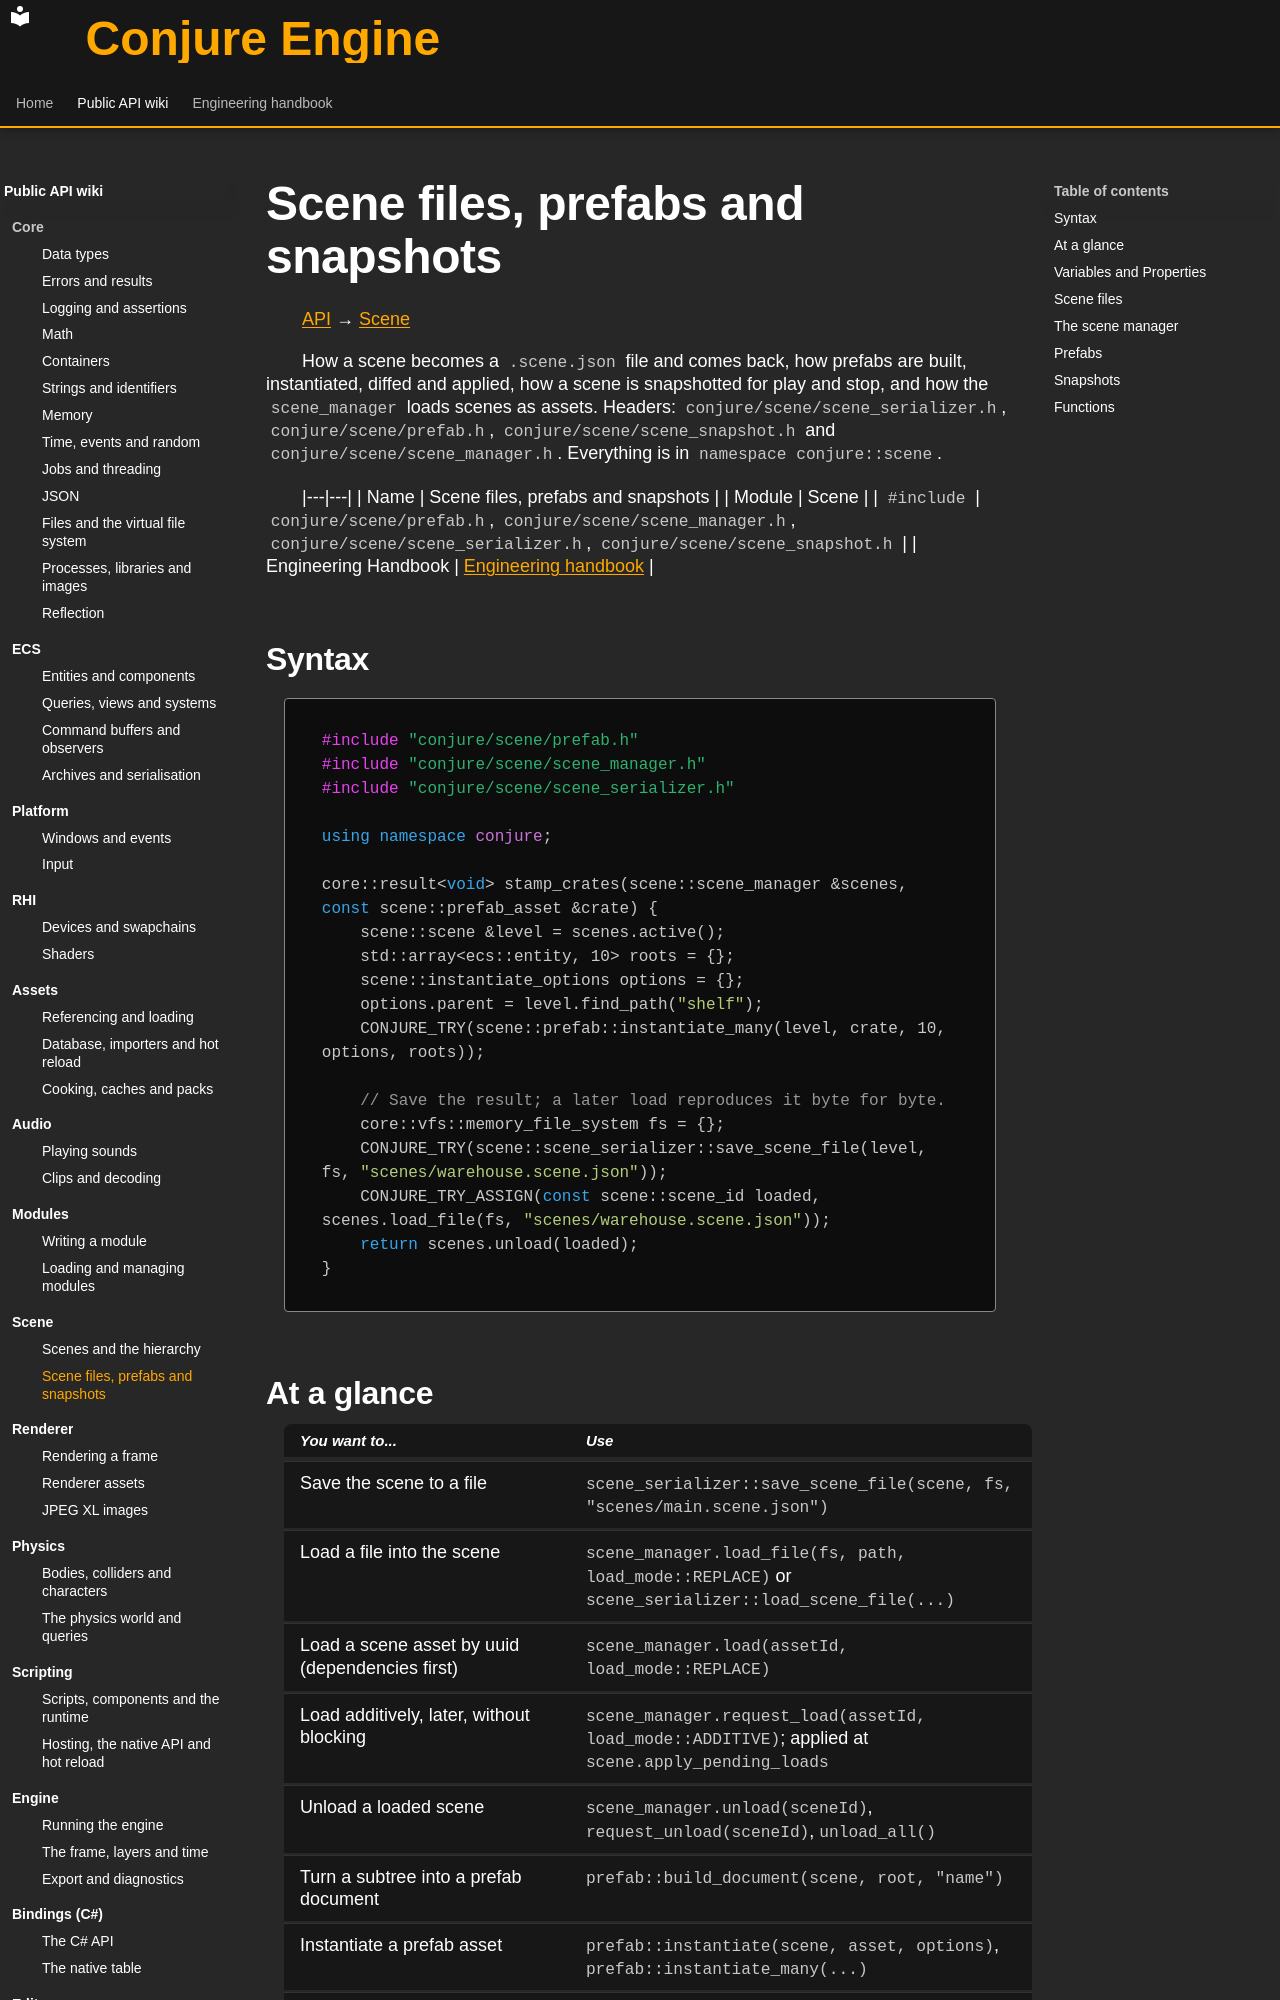

repository: Dozer90/Conjure-Engine · page: api/scene/scene-files-and-prefabs.html · generator: mkdocs

# Scene files, prefabs and snapshots
<!-- doc-template:wiki -->
[API](../index.md) → [Scene](index.md)

<!-- doc-content:purpose:start -->
How a scene becomes a `.scene.json` file and comes back, how prefabs are built, instantiated, diffed and applied,
how a scene is snapshotted for play and stop, and how the `scene_manager` loads scenes as assets. Headers:
`conjure/scene/scene_serializer.h`, `conjure/scene/prefab.h`, `conjure/scene/scene_snapshot.h` and
`conjure/scene/scene_manager.h`. Everything is in `namespace conjure::scene`.
<!-- doc-content:purpose:end -->

|---|---|
| Name | Scene files, prefabs and snapshots |
| Module | Scene |
| `#include` | `conjure/scene/prefab.h`, `conjure/scene/scene_manager.h`, `conjure/scene/scene_serializer.h`, `conjure/scene/scene_snapshot.h` |
| Engineering Handbook | [Engineering handbook](../../handbook/engine/scene.md) |

## Syntax

<!-- doc-content:syntax:start -->
<a id="quick-example"></a>

```cpp
#include "conjure/scene/prefab.h"
#include "conjure/scene/scene_manager.h"
#include "conjure/scene/scene_serializer.h"

using namespace conjure;

core::result<void> stamp_crates(scene::scene_manager &scenes, const scene::prefab_asset &crate) {
    scene::scene &level = scenes.active();
    std::array<ecs::entity, 10> roots = {};
    scene::instantiate_options options = {};
    options.parent = level.find_path("shelf");
    CONJURE_TRY(scene::prefab::instantiate_many(level, crate, 10, options, roots));

    // Save the result; a later load reproduces it byte for byte.
    core::vfs::memory_file_system fs = {};
    CONJURE_TRY(scene::scene_serializer::save_scene_file(level, fs, "scenes/warehouse.scene.json"));
    CONJURE_TRY_ASSIGN(const scene::scene_id loaded, scenes.load_file(fs, "scenes/warehouse.scene.json"));
    return scenes.unload(loaded);
}
```
<!-- doc-content:syntax:end -->

## At a glance

<!-- doc-content:at_a_glance:start -->
| You want to... | Use |
|---|---|
| Save the scene to a file | `scene_serializer::save_scene_file(scene, fs, "scenes/main.scene.json")` |
| Load a file into the scene | `scene_manager.load_file(fs, path, load_mode::REPLACE)` or `scene_serializer::load_scene_file(...)` |
| Load a scene asset by uuid (dependencies first) | `scene_manager.load(assetId, load_mode::REPLACE)` |
| Load additively, later, without blocking | `scene_manager.request_load(assetId, load_mode::ADDITIVE)`; applied at `scene.apply_pending_loads` |
| Unload a loaded scene | `scene_manager.unload(sceneId)`, `request_unload(sceneId)`, `unload_all()` |
| Turn a subtree into a prefab document | `prefab::build_document(scene, root, "name")` |
| Instantiate a prefab asset | `prefab::instantiate(scene, asset, options)`, `prefab::instantiate_many(...)` |
| See what changed in an instance / undo it / keep it | `prefab::diff`, `prefab::revert`, `prefab::apply` |
| Stop treating entities as an instance | `prefab::unpack(scene, root, recursive)` |
| Build a prefab without naming component types (model import) | `prefab_builder` |
| Snapshot for play, restore on stop | `capture(scene)` then `restore(scene, snapshot)` |
| Register the scene asset types and importers | `register_asset_types(types, importers, registry)` |
<!-- doc-content:at_a_glance:end -->
